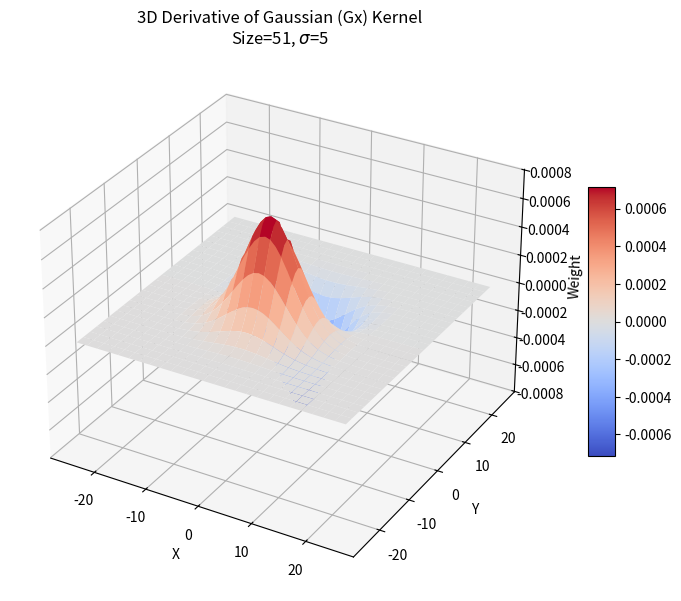

Generate this figure with matplotlib:
import numpy as np
import matplotlib.pyplot as plt
from mpl_toolkits.mplot3d import Axes3D

def get_gaussian_kernel(k_size, sigma):
    center = k_size // 2
    x, y = np.mgrid[-center:center+1, -center:center+1]
    
    normalizer = 1 / (2.0 * np.pi * sigma**2)
    kernel = normalizer * np.exp(-(x**2 + y**2) / (2.0 * sigma**2))
    kernel = kernel / kernel.sum()
    return kernel, x, y

# --- Parameters ---
k_size = 51
sigma = 5  # Using a larger sigma for a smoother looking plot

# 1. Compute Base Gaussian
G, x, y = get_gaussian_kernel(k_size, sigma)

# 2. Compute X-Derivative (Gx)
# Formula: -(x / sigma^2) * G
Gx = -(x / sigma**2) * G

# --- 3D Visualization ---
print("Generating 3D plot for Derivative of Gaussian (Gx)...")

fig = plt.figure(figsize=(10, 7))
ax = fig.add_subplot(111, projection='3d')

# Create plot grid
center = k_size // 2
X, Y = np.meshgrid(np.arange(-center, center+1), np.arange(-center, center+1))

# Plot the surface
# cmap='coolwarm' is perfect here: Red=Positive (Hill), Blue=Negative (Valley)
surf = ax.plot_surface(X, Y, Gx, cmap='coolwarm', edgecolor='none')

ax.set_title(f'3D Derivative of Gaussian (Gx) Kernel\nSize={k_size}, $\sigma$={sigma}')
ax.set_xlabel('X')
ax.set_ylabel('Y')
ax.set_zlabel('Weight')

# Add colorbar
fig.colorbar(surf, shrink=0.5, aspect=10)

plt.show()